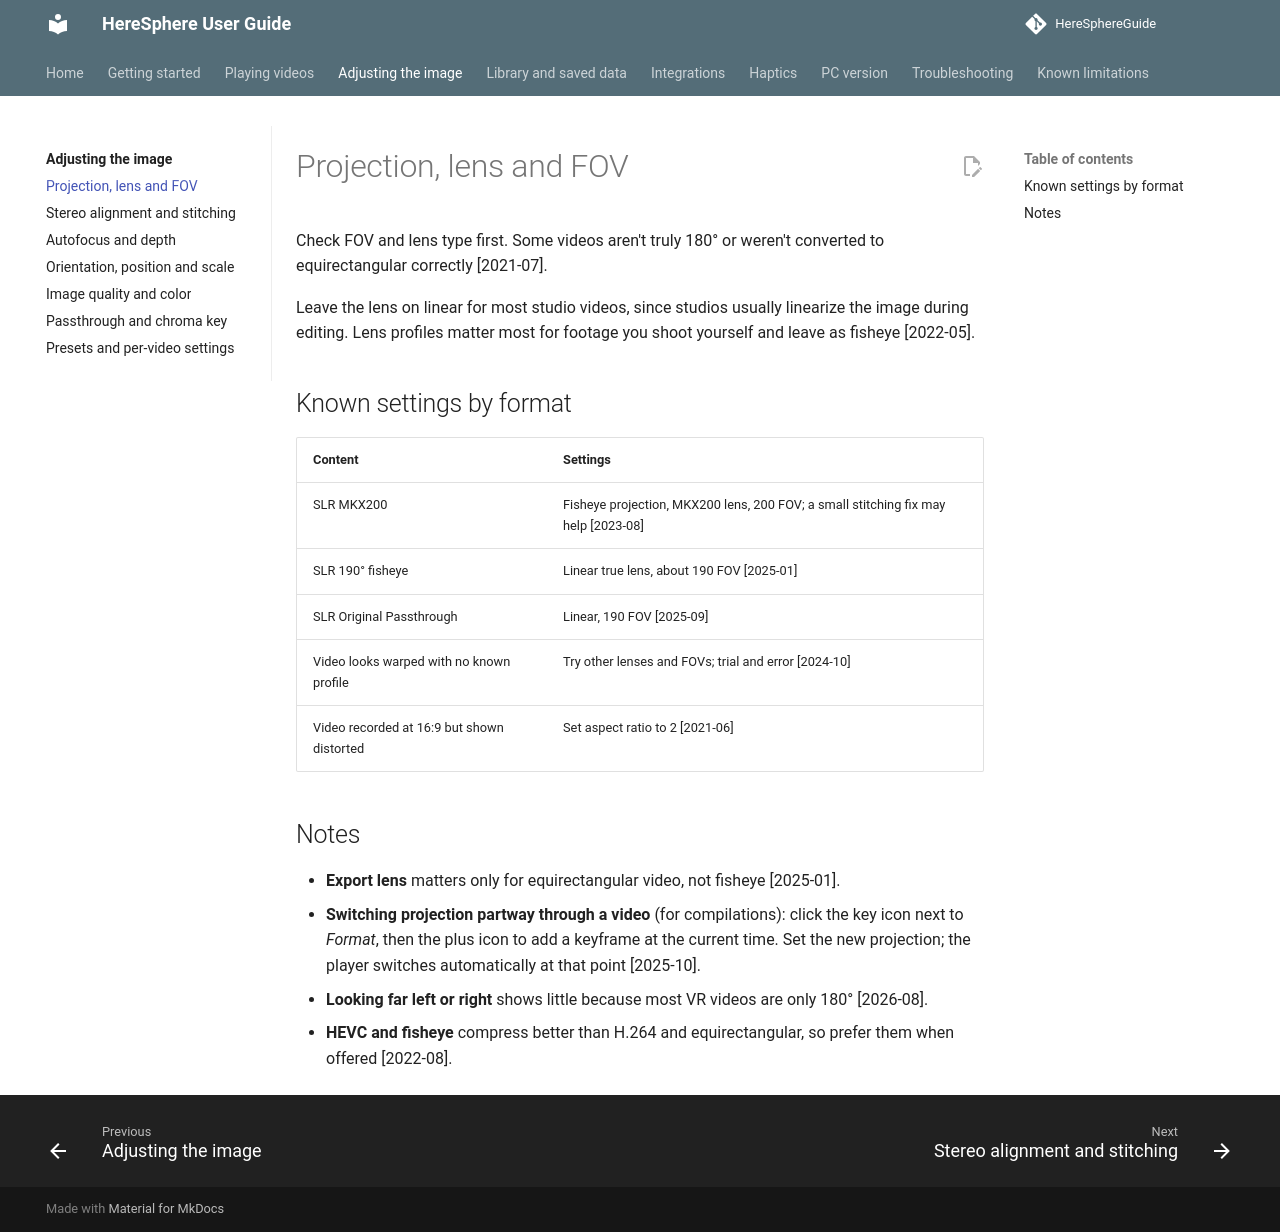

repository: nonheinous/HereSphereGuide · page: image/projection-lens-fov/index.html · generator: mkdocs

# Projection, lens and FOV

Check FOV and lens type first. Some videos aren't truly 180° or weren't converted to equirectangular correctly [2021-07].

Leave the lens on linear for most studio videos, since studios usually linearize the image during editing. Lens profiles matter most for footage you shoot yourself and leave as fisheye [2022-05].

## Known settings by format

| Content | Settings |
| --- | --- |
| SLR MKX200 | Fisheye projection, MKX200 lens, 200 FOV; a small stitching fix may help [2023-08] |
| SLR 190° fisheye | Linear true lens, about 190 FOV [2025-01] |
| SLR Original Passthrough | Linear, 190 FOV [2025-09] |
| Video looks warped with no known profile | Try other lenses and FOVs; trial and error [2024-10] |
| Video recorded at 16:9 but shown distorted | Set aspect ratio to 2 [2021-06] |

## Notes

- **Export lens** matters only for equirectangular video, not fisheye [2025-01].
- **Switching projection partway through a video** (for compilations): click the key icon next to *Format*, then the plus icon to add a keyframe at the current time. Set the new projection; the player switches automatically at that point [2025-10].
- **Looking far left or right** shows little because most VR videos are only 180° [2026-08].
- **HEVC and fisheye** compress better than H.264 and equirectangular, so prefer them when offered [2022-08].
